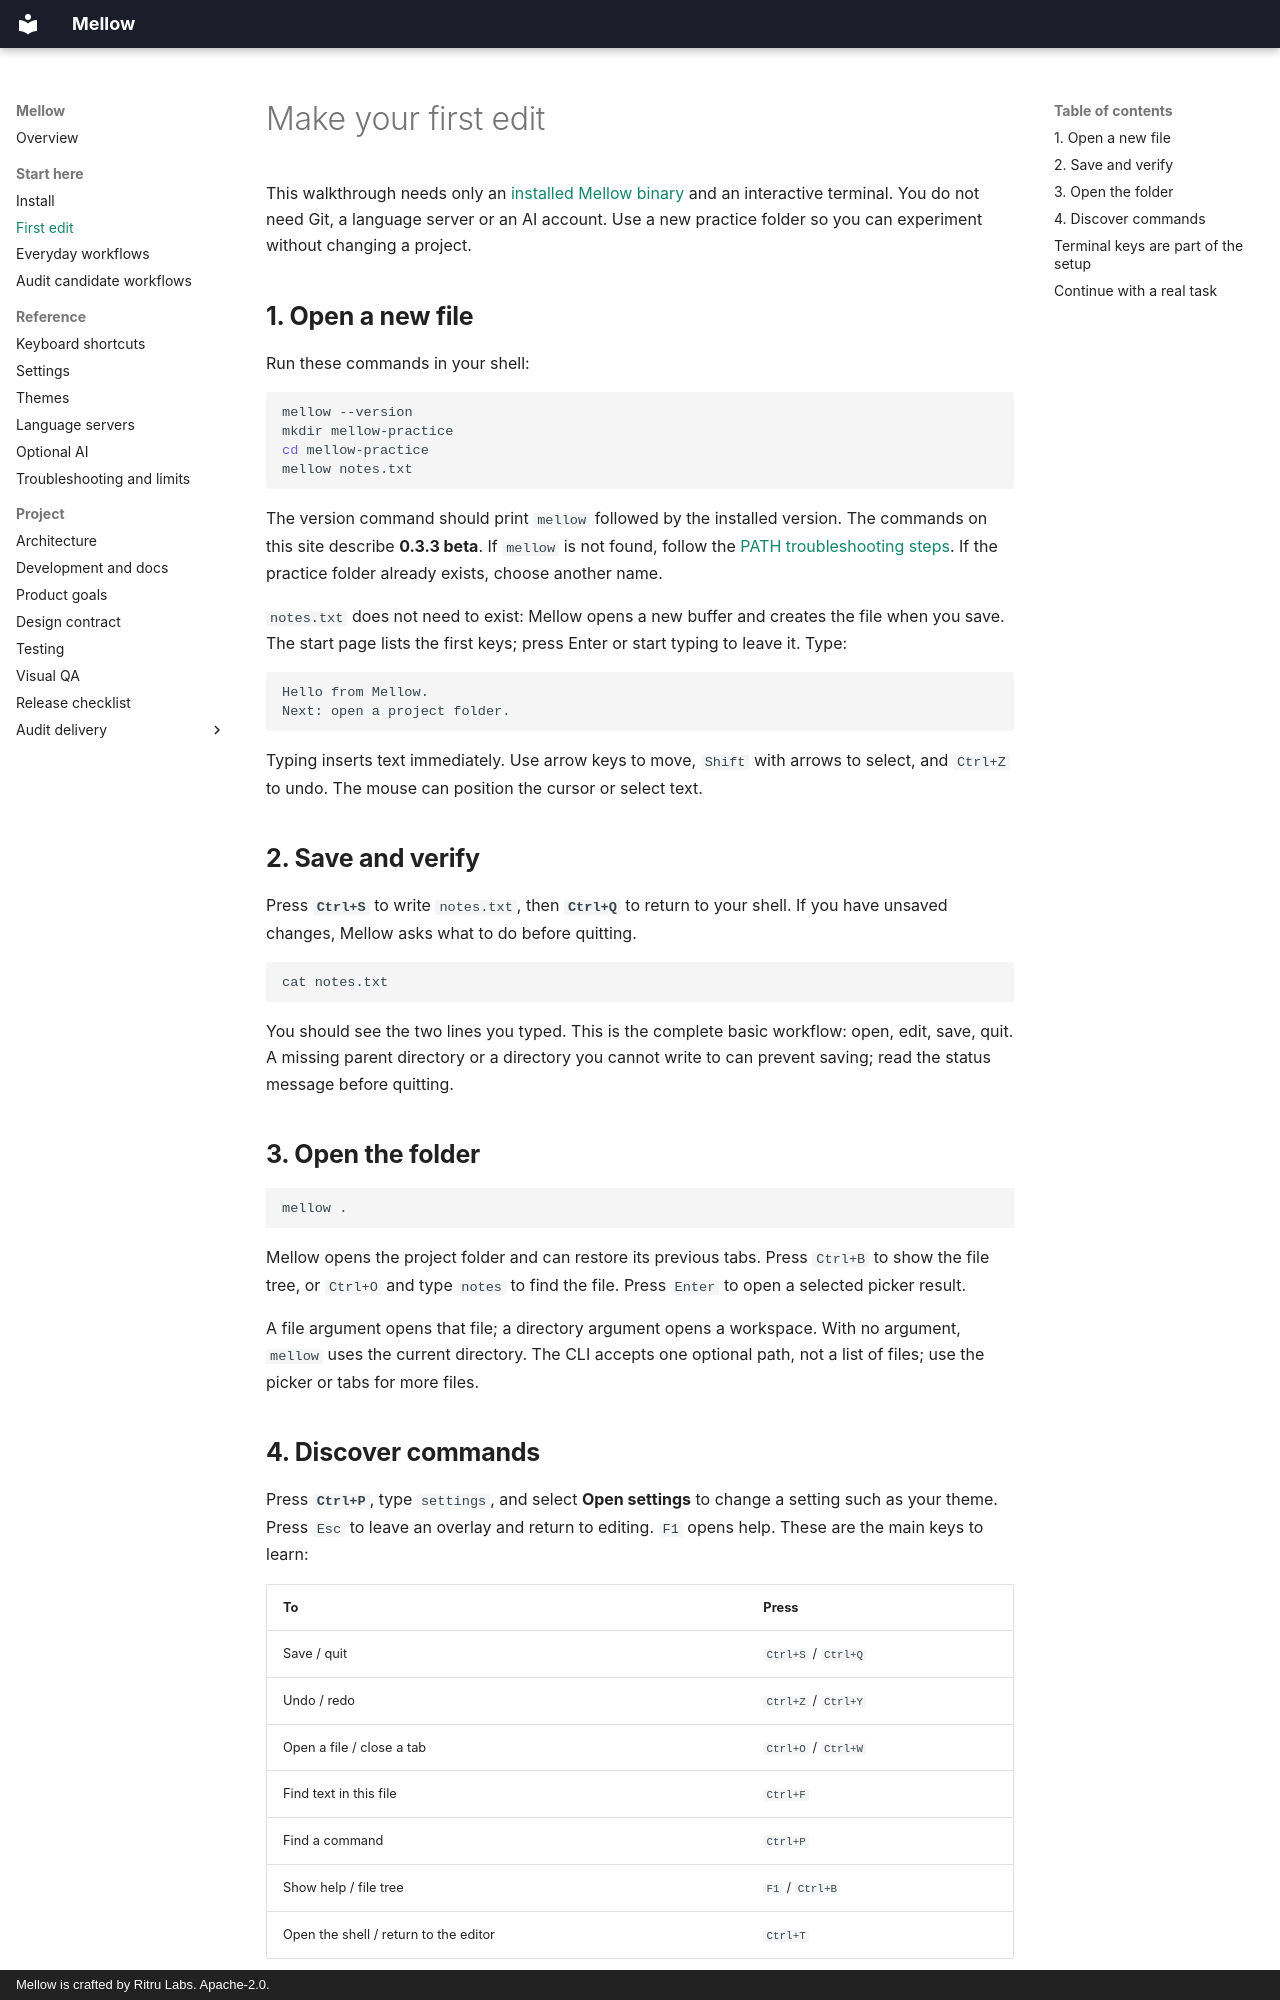

repository: ritru-labs/mellow · page: getting-started/index.html · generator: mkdocs · copyright: Mellow is crafted by Ritru Labs. Apache-2.0.

# Make your first edit

This walkthrough needs only an [installed Mellow binary](install.md) and an
interactive terminal. You do not need Git, a language server or an AI account.
Use a new practice folder so you can experiment without changing a project.

## 1. Open a new file

Run these commands in your shell:

```bash
mellow --version
mkdir mellow-practice
cd mellow-practice
mellow notes.txt
```

The version command should print `mellow` followed by the installed version.
The commands on this site describe **0.3.3 beta**. If `mellow` is not found,
follow the [PATH troubleshooting steps](faq.md#mellow-command-not-found).
If the practice folder already exists, choose another name.

`notes.txt` does not need to exist: Mellow opens a new buffer and creates the
file when you save. The start page lists the first keys; press Enter or start
typing to leave it. Type:

```text
Hello from Mellow.
Next: open a project folder.
```

Typing inserts text immediately. Use arrow keys to move, `Shift` with arrows
to select, and `Ctrl+Z` to undo. The mouse can position the cursor or select text.

## 2. Save and verify

Press **`Ctrl+S`** to write `notes.txt`, then **`Ctrl+Q`** to return to your shell.
If you have unsaved changes, Mellow asks what to do before quitting.

```bash
cat notes.txt
```

You should see the two lines you typed. This is the complete basic workflow:
open, edit, save, quit. A missing parent directory or a directory you cannot
write to can prevent saving; read the status message before quitting.

## 3. Open the folder

```bash
mellow .
```

Mellow opens the project folder and can restore its previous tabs. Press
`Ctrl+B` to show the file tree, or `Ctrl+O` and type `notes` to find the file.
Press `Enter` to open a selected picker result.

A file argument opens that file; a directory argument opens a workspace.
With no argument, `mellow` uses the current directory. The CLI accepts one
optional path, not a list of files; use the picker or tabs for more files.

## 4. Discover commands

Press **`Ctrl+P`**, type `settings`, and select **Open settings** to change a
setting such as your theme. Press `Esc` to leave an overlay and return to editing.
`F1` opens help. These are the main keys to learn:

| To | Press |
| --- | --- |
| Save / quit | `Ctrl+S` / `Ctrl+Q` |
| Undo / redo | `Ctrl+Z` / `Ctrl+Y` |
| Open a file / close a tab | `Ctrl+O` / `Ctrl+W` |
| Find text in this file | `Ctrl+F` |
| Find a command | `Ctrl+P` |
| Show help / file tree | `F1` / `Ctrl+B` |
| Open the shell / return to the editor | `Ctrl+T` |
